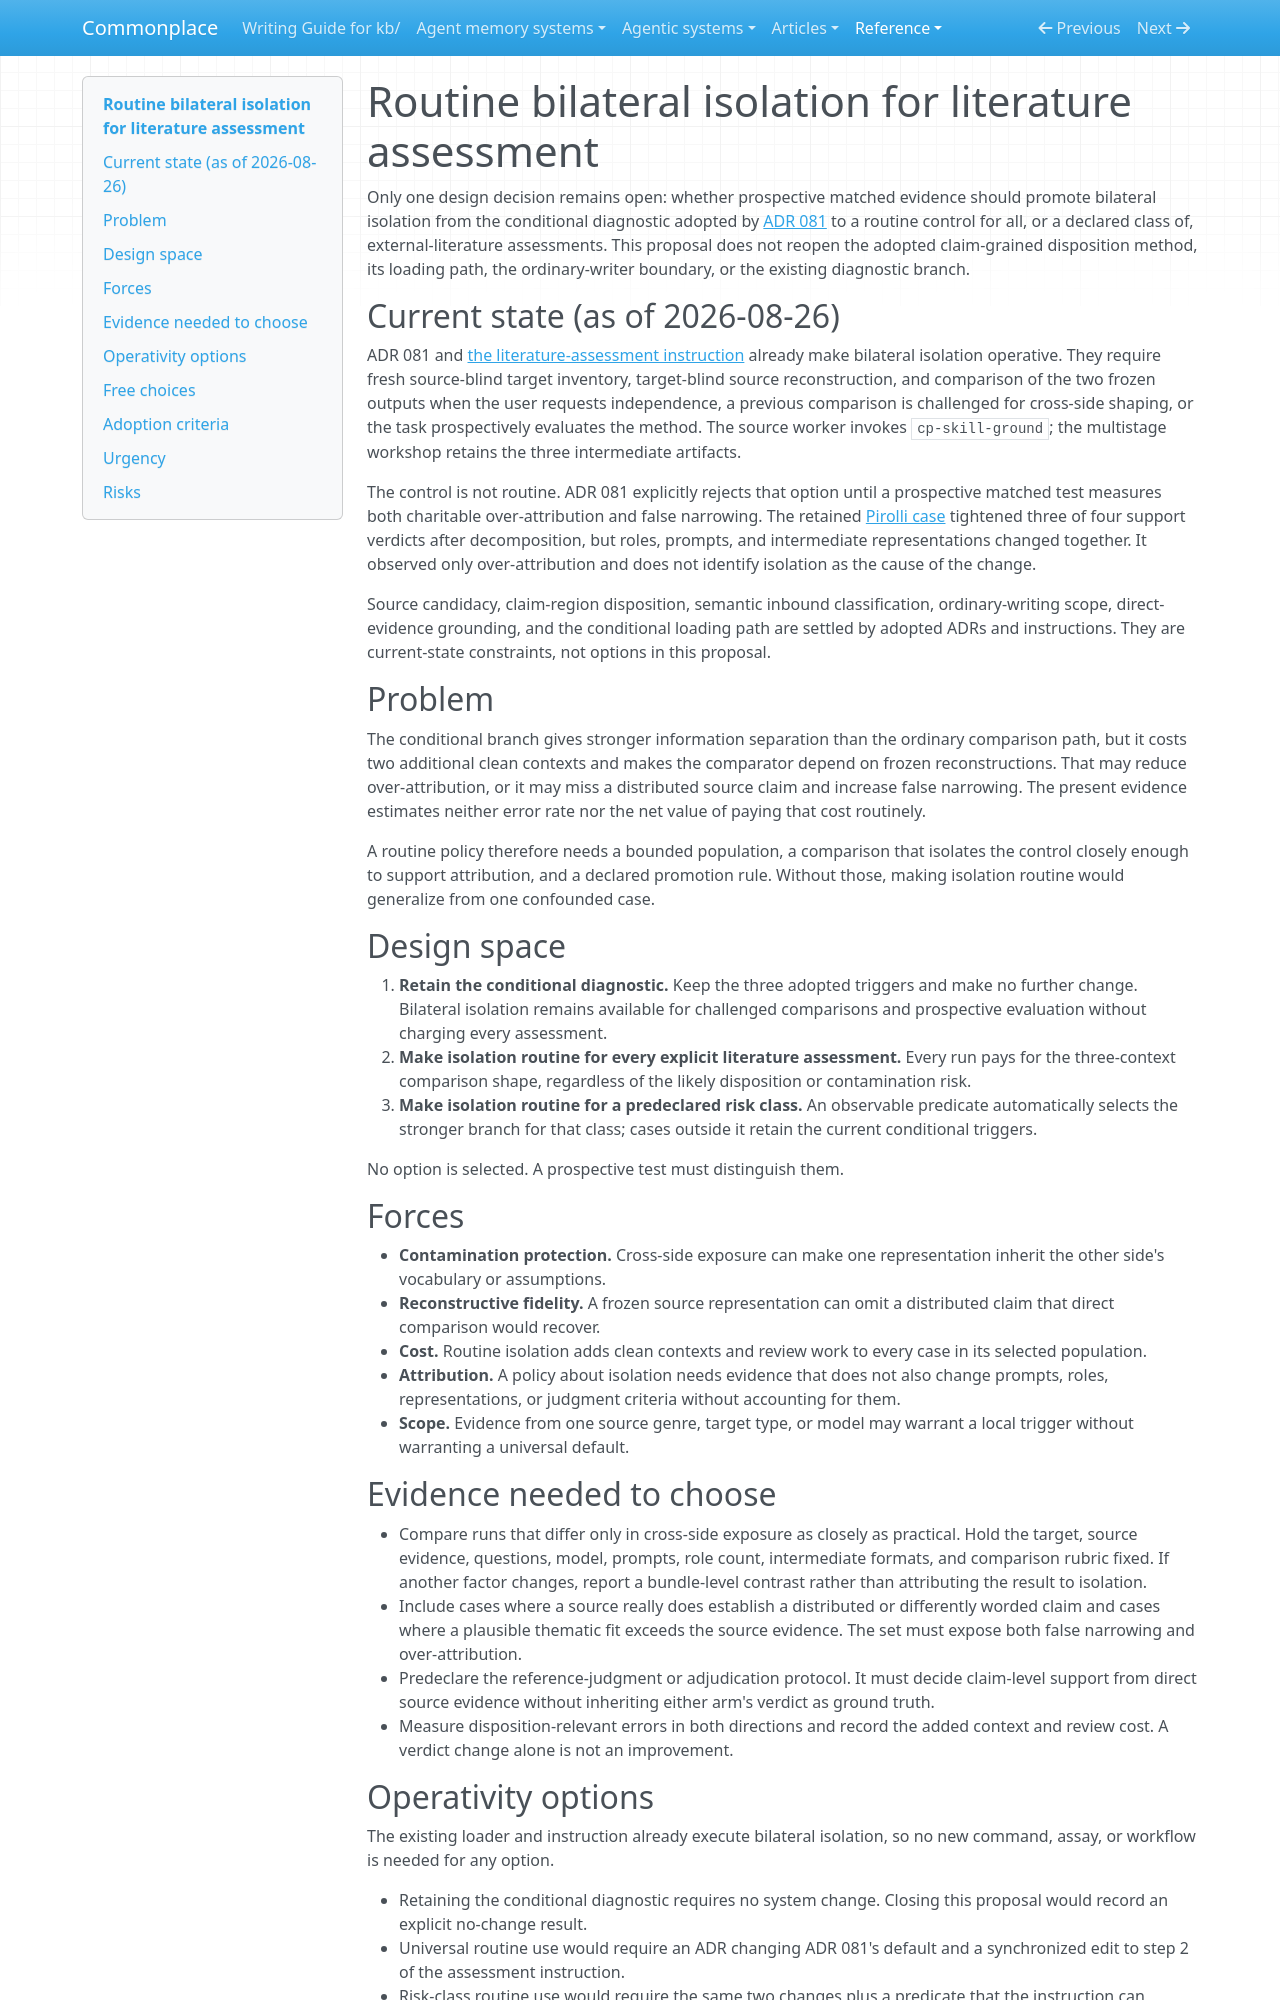

repository: zby/commonplace · page: reference/proposals/routine-bilateral-isolation-for-literature-assessment/index.html · generator: mkdocs

---
description: "Proposal: decide whether prospective matched evidence should promote bilateral isolation from a conditional diagnostic to a routine literature-assessment control"
type: reference/types/design-proposal.md
tags: [kb-maintenance, review-system]
---

# Routine bilateral isolation for literature assessment

Only one design decision remains open: whether prospective matched evidence
should promote bilateral isolation from the conditional diagnostic adopted by
[ADR 081](../adr/081-literature-disposition-is-explicit-and-claim-grained.md)
to a routine control for all, or a declared class of, external-literature
assessments. This proposal does not reopen the adopted claim-grained
disposition method, its loading path, the ordinary-writer boundary, or the
existing diagnostic branch.

## Current state (as of 2026-08-26)

ADR 081 and [the literature-assessment
instruction](../../instructions/assess-a-claim-bearing-artifact-against-external-literature.md)
already make bilateral isolation operative. They require fresh source-blind
target inventory, target-blind source reconstruction, and comparison of the
two frozen outputs when the user requests independence, a previous comparison
is challenged for cross-side shaping, or the task prospectively evaluates the
method. The source worker invokes `cp-skill-ground`; the multistage workshop
retains the three intermediate artifacts.

The control is not routine. ADR 081 explicitly rejects that option until a
prospective matched test measures both charitable over-attribution and false
narrowing. The retained [Pirolli
case](../../theory/evidence/independent-pass-tightened-three-of-four-pirolli-verdicts.md)
tightened three of four support verdicts after decomposition, but roles,
prompts, and intermediate representations changed together. It observed only
over-attribution and does not identify isolation as the cause of the change.

Source candidacy, claim-region disposition, semantic inbound classification,
ordinary-writing scope, direct-evidence grounding, and the conditional loading
path are settled by adopted ADRs and instructions. They are current-state
constraints, not options in this proposal.

## Problem

The conditional branch gives stronger information separation than the
ordinary comparison path, but it costs two additional clean contexts and makes
the comparator depend on frozen reconstructions. That may reduce
over-attribution, or it may miss a distributed source claim and increase false
narrowing. The present evidence estimates neither error rate nor the net value
of paying that cost routinely.

A routine policy therefore needs a bounded population, a comparison that
isolates the control closely enough to support attribution, and a declared
promotion rule. Without those, making isolation routine would generalize from
one confounded case.

## Design space

1. **Retain the conditional diagnostic.** Keep the three adopted triggers and
   make no further change. Bilateral isolation remains available for challenged
   comparisons and prospective evaluation without charging every assessment.
2. **Make isolation routine for every explicit literature assessment.** Every
   run pays for the three-context comparison shape, regardless of the likely
   disposition or contamination risk.
3. **Make isolation routine for a predeclared risk class.** An observable
   predicate automatically selects the stronger branch for that class; cases
   outside it retain the current conditional triggers.

No option is selected. A prospective test must distinguish them.

## Forces

- **Contamination protection.** Cross-side exposure can make one
  representation inherit the other side's vocabulary or assumptions.
- **Reconstructive fidelity.** A frozen source representation can omit a
  distributed claim that direct comparison would recover.
- **Cost.** Routine isolation adds clean contexts and review work to every case
  in its selected population.
- **Attribution.** A policy about isolation needs evidence that does not also
  change prompts, roles, representations, or judgment criteria without
  accounting for them.
- **Scope.** Evidence from one source genre, target type, or model may warrant a
  local trigger without warranting a universal default.

## Evidence needed to choose

- Compare runs that differ only in cross-side exposure as closely as practical.
  Hold the target, source evidence, questions, model, prompts, role count,
  intermediate formats, and comparison rubric fixed. If another factor changes,
  report a bundle-level contrast rather than attributing the result to
  isolation.
- Include cases where a source really does establish a distributed or
  differently worded claim and cases where a plausible thematic fit exceeds
  the source evidence. The set must expose both false narrowing and
  over-attribution.
- Predeclare the reference-judgment or adjudication protocol. It must decide
  claim-level support from direct source evidence without inheriting either
  arm's verdict as ground truth.
- Measure disposition-relevant errors in both directions and record the added
  context and review cost. A verdict change alone is not an improvement.
